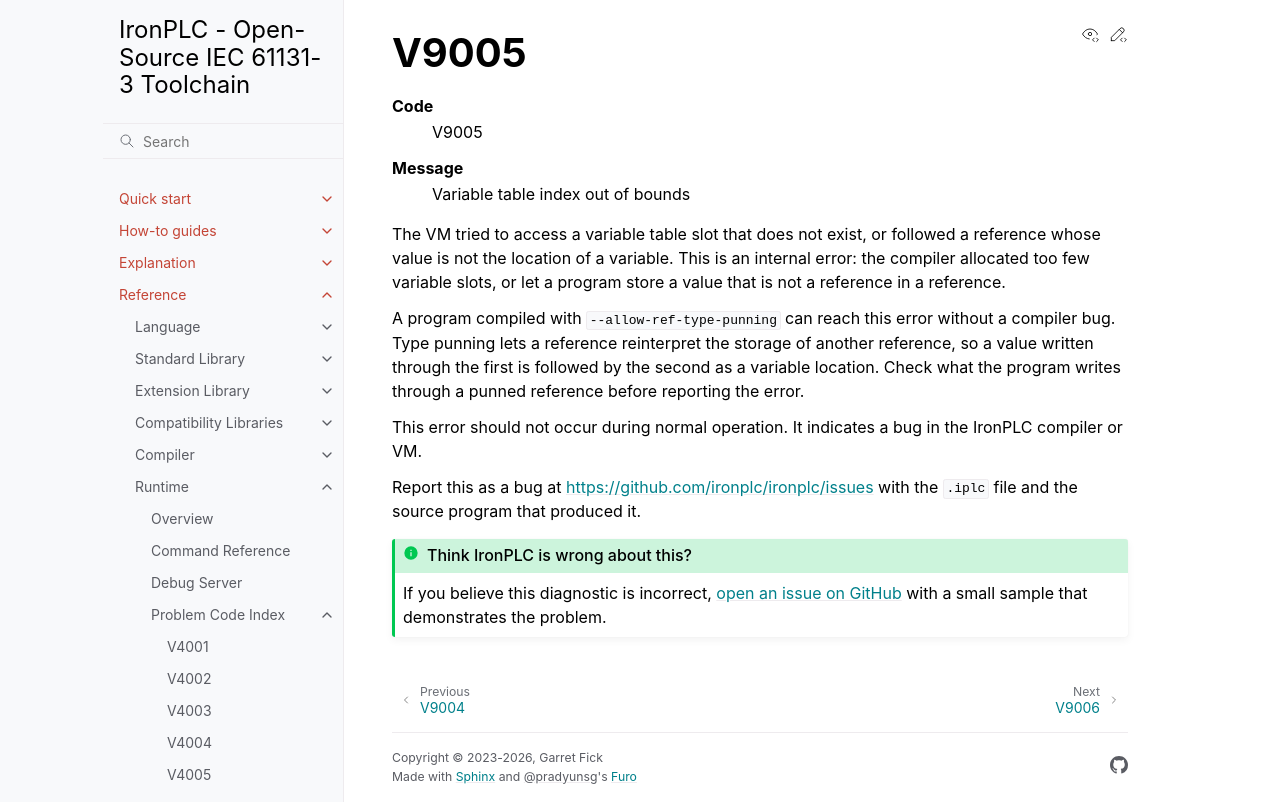

repository: ironplc/ironplc · page: reference/runtime/problems/V9005.html · generator: sphinx

=====
V9005
=====

.. problem-summary:: V9005

The VM tried to access a variable table slot that does not exist, or followed
a reference whose value is not the location of a variable. This is an
internal error: the compiler allocated too few variable slots, or let a
program store a value that is not a reference in a reference.

A program compiled with ``--allow-ref-type-punning`` can reach this error
without a compiler bug. Type punning lets a reference reinterpret the storage
of another reference, so a value written through the first is followed by the
second as a variable location. Check what the program writes through a punned
reference before reporting the error.

.. include:: ../../../includes/internal-vm-error-cause.rst

.. include:: ../../../includes/report-internal-vm-error.rst
